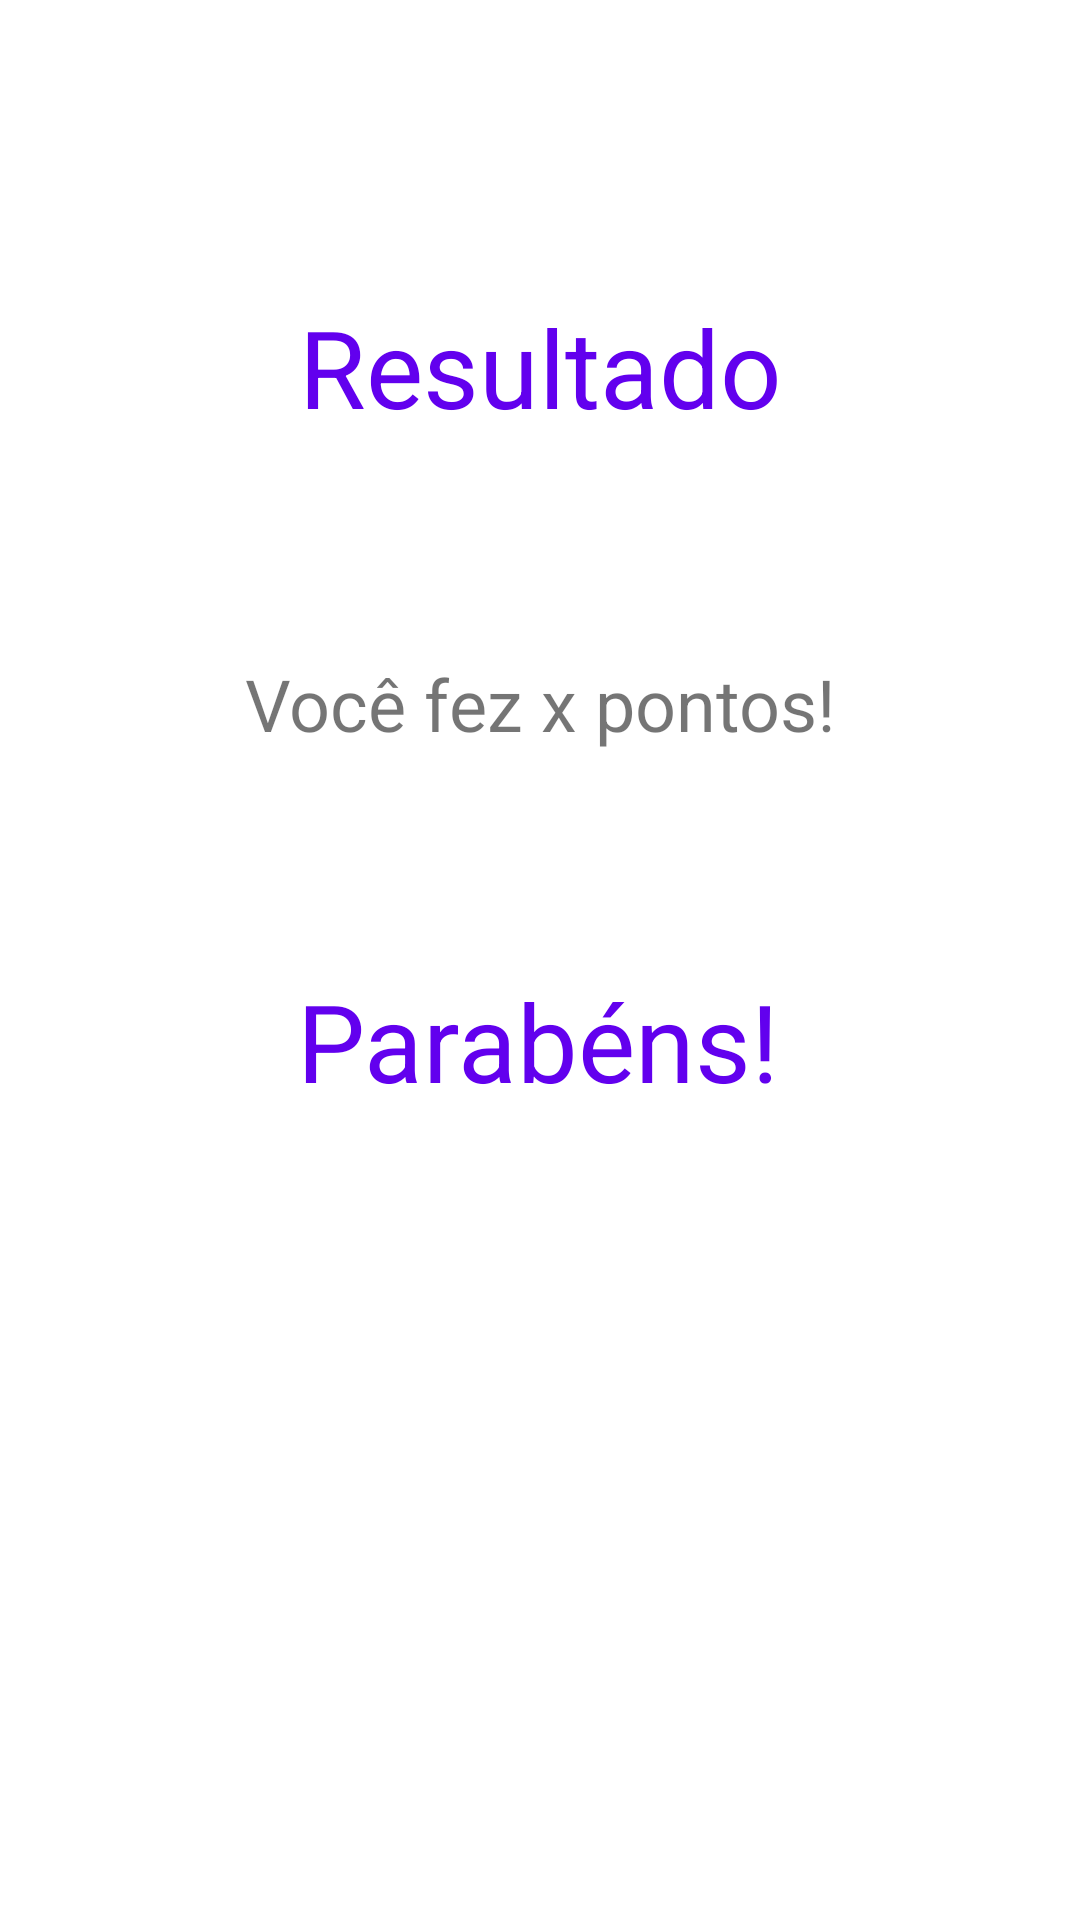

Android layout source for this screen:
<!-- AndroidManifest.xml: application theme Theme.GuessCity -->
<!-- res/layout/activity_result.xml -->
<?xml version="1.0" encoding="utf-8"?>
<androidx.constraintlayout.widget.ConstraintLayout xmlns:android="http://schemas.android.com/apk/res/android"
    xmlns:app="http://schemas.android.com/apk/res-auto"
    xmlns:tools="http://schemas.android.com/tools"
    android:layout_width="match_parent"
    android:layout_height="match_parent"
    tools:context=".ResultActivity">

    <TextView
        android:id="@+id/textViewResultDescription"
        android:layout_width="wrap_content"
        android:layout_height="wrap_content"
        android:layout_marginTop="72dp"
        android:text="Parabéns!"
        android:textColor="@color/purple_500"
        android:textSize="36sp"
        app:layout_constraintEnd_toEndOf="parent"
        app:layout_constraintHorizontal_bias="0.497"
        app:layout_constraintStart_toStartOf="parent"
        app:layout_constraintTop_toBottomOf="@+id/textViewResult" />

    <TextView
        android:id="@+id/textViewResult"
        android:layout_width="wrap_content"
        android:layout_height="wrap_content"
        android:layout_marginTop="72dp"
        android:text="Você fez x pontos!"
        android:textAlignment="center"
        android:textSize="24sp"
        app:layout_constraintEnd_toEndOf="parent"
        app:layout_constraintStart_toStartOf="parent"
        app:layout_constraintTop_toBottomOf="@+id/textViewResultTitle" />

    <TextView
        android:id="@+id/textViewResultTitle"
        android:layout_width="wrap_content"
        android:layout_height="wrap_content"
        android:layout_marginTop="98dp"
        android:text="Resultado"
        android:textColor="@color/purple_500"
        android:textSize="36sp"
        app:layout_constraintEnd_toEndOf="parent"
        app:layout_constraintStart_toStartOf="parent"
        app:layout_constraintTop_toTopOf="parent" />
</androidx.constraintlayout.widget.ConstraintLayout>
<!-- resources referenced by this layout -->
<resources>
  <style name="Theme.GuessCity" parent="Theme.MaterialComponents.DayNight.DarkActionBar">
          
          <item name="colorPrimary">@color/purple_500</item>
          <item name="colorPrimaryVariant">@color/purple_700</item>
          <item name="colorOnPrimary">@color/white</item>
          
          <item name="colorSecondary">@color/teal_200</item>
          <item name="colorSecondaryVariant">@color/teal_700</item>
          <item name="colorOnSecondary">@color/black</item>
          
          <item name="android:statusBarColor" tools:targetApi="l">?attr/colorPrimaryVariant</item>
          
      </style>
  <!-- not gathered from this repository: default colours our renderer supplied (Android Studio template values) -->
  <color name="purple_500">#FF6200EE</color>
  <color name="purple_700">#FF3700B3</color>
  <color name="teal_200">#FF03DAC5</color>
  <color name="teal_700">#FF018786</color>
  <color name="black">#FF000000</color>
  <color name="white">#FFFFFFFF</color>
</resources>
